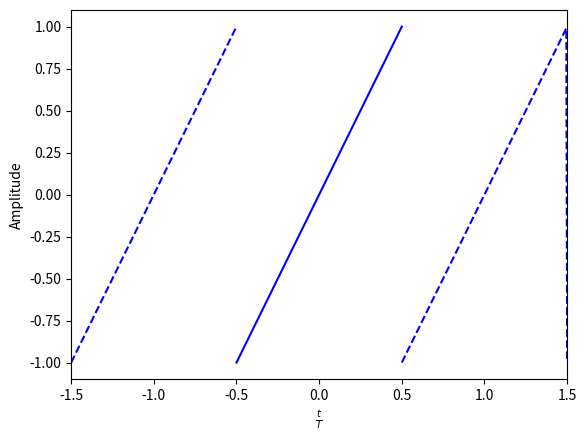

Reproduce this figure in Python. (Note: this script raises an exception after producing the figure.)
# -*- coding: utf-8 -*-
"""
Created on Wed Jan 22 16:03:21 2014

[redacted]
"""

from matplotlib.pyplot import plot, close, savefig , xlim , ylim, xlabel, ylabel
from numpy import sign, linspace, floor

print(-1.5%1)
def rect(x):
    x =  x - floor(x+0.5)
    if(x < 0):
        return -1
    else:
        return 1

def hut(x):
    x =  x - floor(x+0.5)
    return 1-abs(2*x)   
    
def saw(x):
     x =  x - floor(x+0.5)
     return 2*x
t_1 = linspace(-1.5,-0.50001,200)
t_2 = linspace(-0.5,0.4999,200)
t_3 = linspace(0.5,1.5,200)

close()
plot(t_1, [saw(i) for i in t_1],'b--')
plot(t_2, [saw(i) for i in t_2],'b-')
plot(t_3, [saw(i) for i in t_3],'b--')
xlim(-1.5,1.5)
ylim(-1.1,1.1)
xlabel(r'$\frac{t}{T}$')
ylabel(r'Amplitude')
savefig('./abb/Abb1.png')

close()
plot(t_1, [hut(i) for i in t_1],'b--')
plot(t_2, [hut(i) for i in t_2],'b-')
plot(t_3, [hut(i) for i in t_3],'b--')
xlim(-1.5,1.5)
ylim(-0.1,1.1)
xlabel(r'$\frac{t}{T}$')
ylabel(r'Amplitude')
savefig('./abb/Abb2.png')

close()
plot(t_1, [rect(i) for i in t_1],'b--')
plot(t_2, [rect(i) for i in t_2],'b-')
plot(t_3, [rect(i) for i in t_3],'b--')
xlim(-1.5,1.5)
ylim(-1.1,1.1)
xlabel(r'$\frac{t}{T}$')
ylabel(r'Amplitude')
savefig('./abb/Abb3.png')




